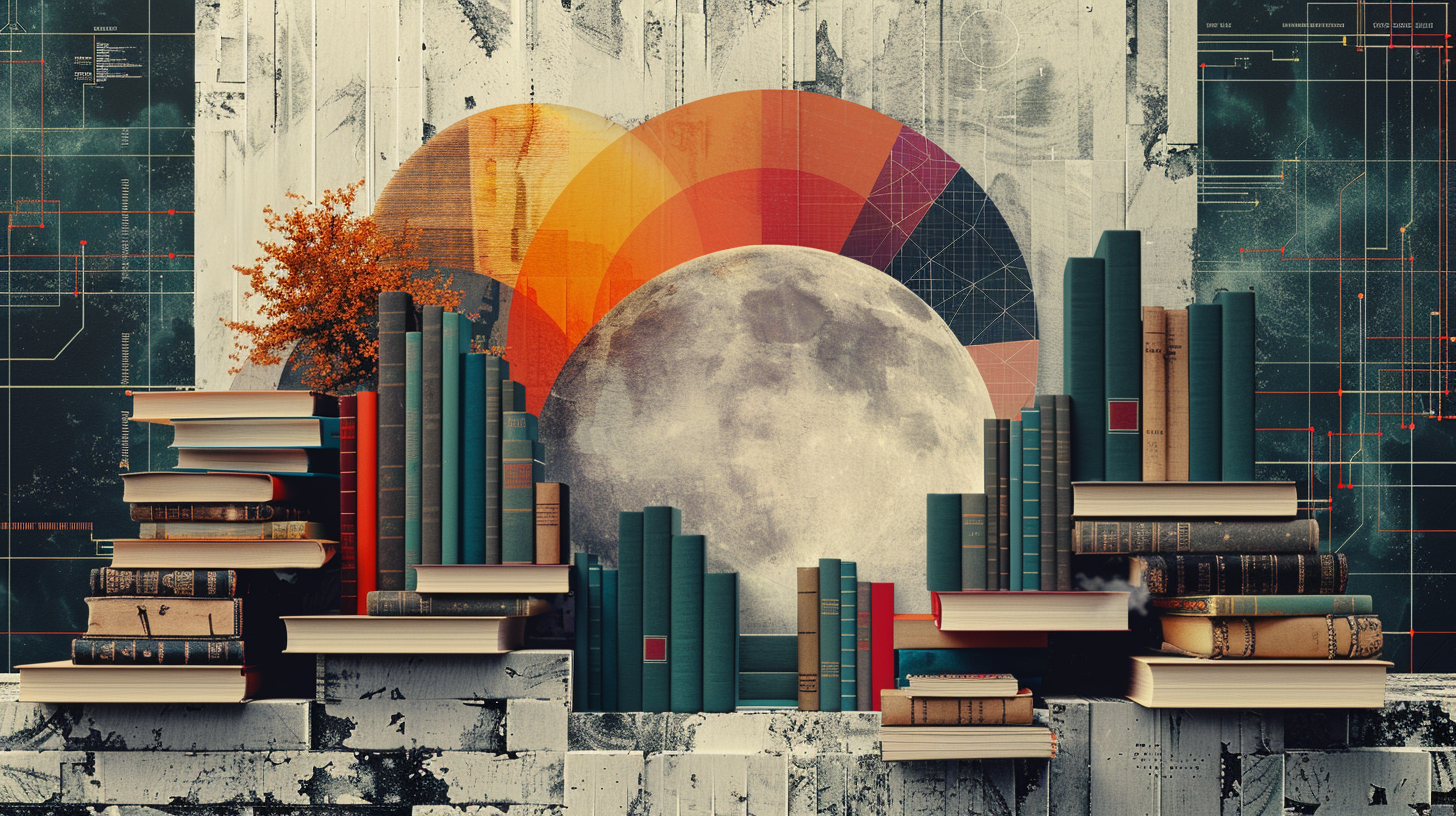
Generation parameters embedded in this image by Midjourney (PNG 'Description' text chunk):
captivating contemporary-style minimalist collage featuring books morphing into data points then emerging as beautiful charts and dashboards against a backdrop of sleek business elements. Utilize clean lines, bold shapes, and a restrained color palette to convey the dynamic, modern spirit of the business world. Integrate subtle symbols of commerce, technology, and innovation to seamlessly blend the historical and the contemporary. Your artwork should evoke a sense of balance between tradition and progress. --ar 16:9 --stylize 250 Job ID: be22c47c-e14a-4ee5-b5b9-65f7cbb3f331